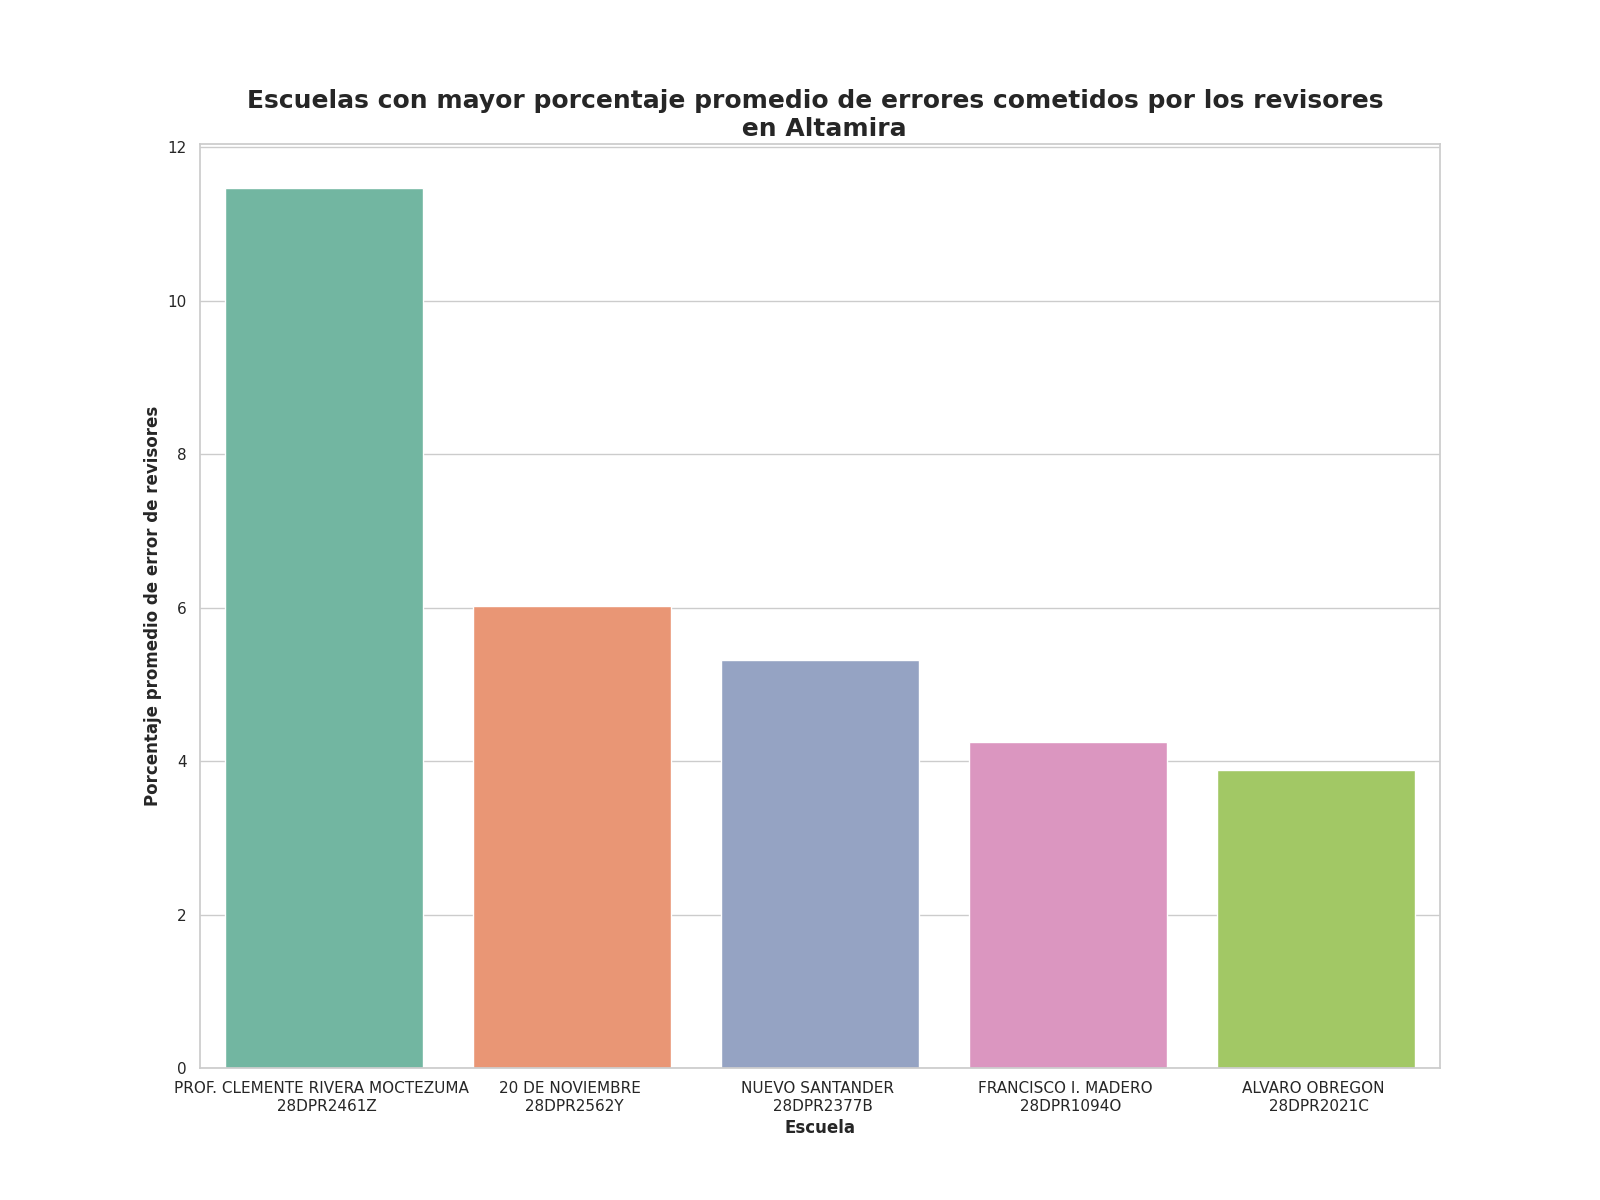

Data behind this chart, as committed beside it:
Escuela, Porcentaje promedio de errores
PROF. CLEMENTE RIVERA MOCTEZUMA ? 28DPR2…, 11.47
20 DE NOVIEMBRE ? 28DPR2562Y, 6.02
NUEVO SANTANDER ? 28DPR2377B, 5.32
FRANCISCO I. MADERO ? 28DPR1094O, 4.25
ALVARO OBREGON ? 28DPR2021C, 3.88
PROFA. MARIA GUADALUPE JAIME GARZA ? 28D…, 2.61
